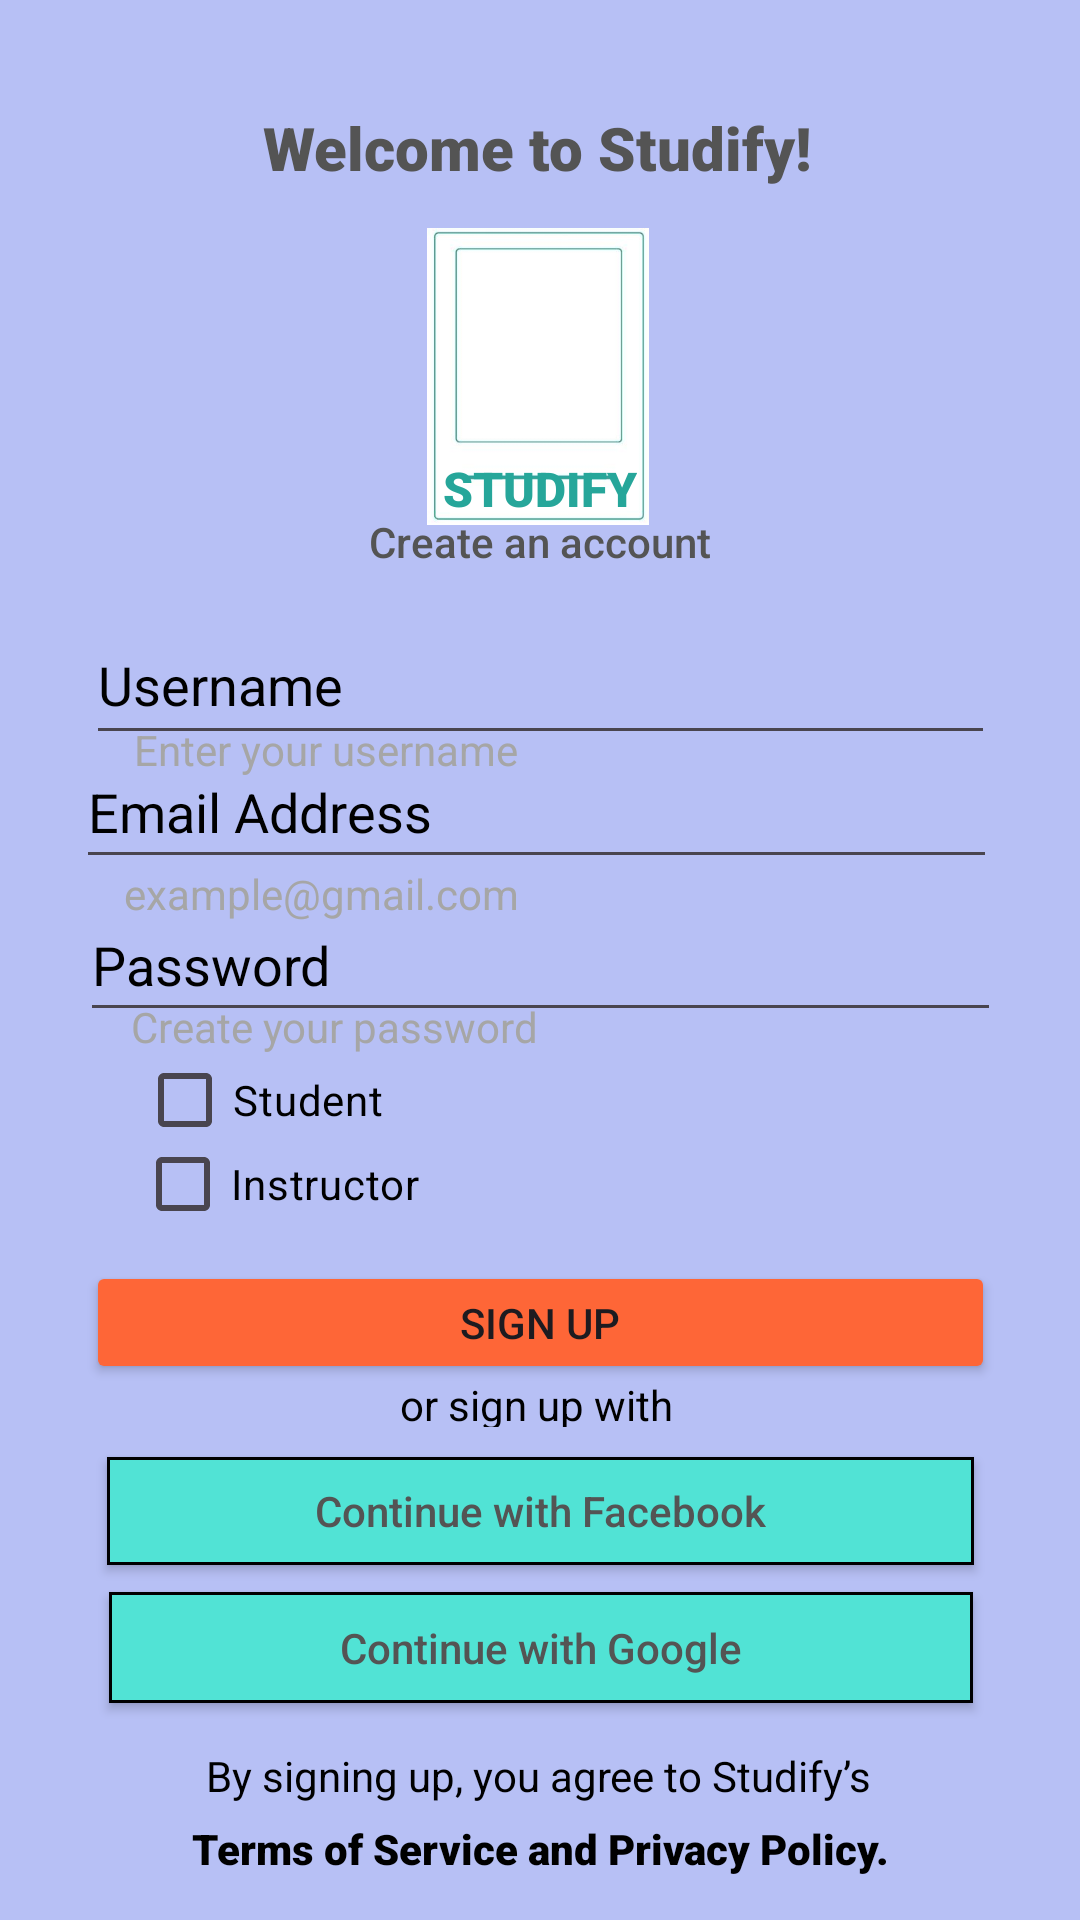

Reconstruct the res/layout file that produces this screen, plus the resources it refers to.
<!-- AndroidManifest.xml: application theme Theme.FlashcardDesign -->
<!-- res/layout/sign_in.xml -->
<?xml version="1.0" encoding="utf-8"?>
<androidx.constraintlayout.widget.ConstraintLayout xmlns:android="http://schemas.android.com/apk/res/android"
    xmlns:app="http://schemas.android.com/apk/res-auto"
    xmlns:tools="http://schemas.android.com/tools"
    android:layout_width="match_parent"
    android:layout_height="match_parent"
    android:background="#B7C0F5"
    tools:context=".SignIn">


    <ImageView
        android:id="@+id/logo"
        android:layout_width="84dp"
        android:layout_height="99dp"
        android:layout_marginTop="76dp"
        app:layout_constraintEnd_toEndOf="parent"
        app:layout_constraintHorizontal_bias="0.498"
        app:layout_constraintStart_toStartOf="parent"
        app:layout_constraintTop_toTopOf="parent"
        app:srcCompat="@drawable/fblogo"

        />

    <TextView
        android:id="@+id/LoginTxt"
        android:layout_width="260dp"
        android:layout_height="36dp"
        android:fontFamily="sans-serif-medium"
        android:text="Create an account"
        android:textAlignment="center"
        android:textColor="#545454"
        app:layout_constraintBottom_toBottomOf="parent"
        app:layout_constraintEnd_toEndOf="parent"
        app:layout_constraintHorizontal_bias="0.496"
        app:layout_constraintStart_toStartOf="parent"
        app:layout_constraintTop_toTopOf="parent"
        app:layout_constraintVertical_bias="0.283" />

    <EditText
        android:id="@+id/usernameTxt"
        android:layout_width="303dp"
        android:layout_height="50dp"
        android:ems="10"
        android:hint="@string/username_text"
        android:textColorHint="@color/black"
        android:inputType="text"
        android:textColor="#737373"
        app:layout_constraintBottom_toBottomOf="parent"
        app:layout_constraintEnd_toEndOf="parent"
        app:layout_constraintStart_toStartOf="parent"
        app:layout_constraintTop_toTopOf="parent"
        app:layout_constraintVertical_bias="0.342" />

    <TextView
        android:id="@+id/enterUNTxt"
        android:layout_width="wrap_content"
        android:layout_height="wrap_content"
        android:text="Enter your username"
        android:textColor="#A6A6A6"
        app:layout_constraintBottom_toBottomOf="parent"
        app:layout_constraintEnd_toEndOf="parent"
        app:layout_constraintHorizontal_bias="0.192"
        app:layout_constraintStart_toStartOf="parent"
        app:layout_constraintTop_toTopOf="parent"
        app:layout_constraintVertical_bias="0.387" />

    <CheckBox
        android:id="@+id/studentCB"
        android:layout_width="wrap_content"
        android:layout_height="wrap_content"
        android:text="@string/student_text"
        android:textColor="@color/black"
        app:layout_constraintBottom_toBottomOf="parent"
        app:layout_constraintEnd_toEndOf="parent"
        app:layout_constraintHorizontal_bias="0.164"
        app:layout_constraintStart_toStartOf="parent"
        app:layout_constraintTop_toTopOf="parent"
        app:layout_constraintVertical_bias="0.579" />

    <CheckBox
        android:id="@+id/instructorCB"
        android:layout_width="wrap_content"
        android:layout_height="wrap_content"
        android:text="@string/sinstructor_text"
        android:textColor="@color/black"
        app:layout_constraintBottom_toBottomOf="parent"
        app:layout_constraintEnd_toEndOf="parent"
        app:layout_constraintHorizontal_bias="0.17"
        app:layout_constraintStart_toStartOf="parent"
        app:layout_constraintTop_toTopOf="parent"
        app:layout_constraintVertical_bias="0.626" />

    <TextView
        android:id="@+id/welcomeTxt"
        android:layout_width="wrap_content"
        android:layout_height="wrap_content"
        android:fontFamily="sans-serif-black"
        android:text="Welcome to Studify!"
        android:textColor="#545454"
        android:textSize="20sp"
        app:layout_constraintBottom_toBottomOf="parent"
        app:layout_constraintEnd_toEndOf="parent"
        app:layout_constraintHorizontal_bias="0.497"
        app:layout_constraintStart_toStartOf="parent"
        app:layout_constraintTop_toTopOf="parent"
        app:layout_constraintVertical_bias="0.058" />

    <TextView
        android:id="@+id/AppNameTxt"
        android:layout_width="wrap_content"
        android:layout_height="wrap_content"
        android:fontFamily="sans-serif-black"
        android:text="STUDIFY"
        android:textColor="#26A69A"
        android:textSize="16sp"
        app:layout_constraintBottom_toBottomOf="parent"
        app:layout_constraintEnd_toEndOf="parent"
        app:layout_constraintStart_toStartOf="parent"
        app:layout_constraintTop_toTopOf="parent"
        app:layout_constraintVertical_bias="0.246" />

    <EditText
        android:id="@+id/EmailAddTxt"
        android:layout_width="307dp"
        android:layout_height="48dp"
        android:ems="10"
        android:hint="@string/emailAddress_text"
        android:textColorHint="@color/black"
        android:inputType="text"
        android:textColor="#737373"
        app:layout_constraintBottom_toBottomOf="parent"
        app:layout_constraintEnd_toEndOf="parent"
        app:layout_constraintHorizontal_bias="0.48"
        app:layout_constraintStart_toStartOf="parent"
        app:layout_constraintTop_toTopOf="parent"
        app:layout_constraintVertical_bias="0.414" />

    <TextView
        android:id="@+id/enterEATxt"
        android:layout_width="193dp"
        android:layout_height="21dp"
        android:text="example@gmail.com"
        android:textColor="#A6A6A6"
        app:layout_constraintBottom_toBottomOf="parent"
        app:layout_constraintEnd_toEndOf="parent"
        app:layout_constraintHorizontal_bias="0.247"
        app:layout_constraintStart_toStartOf="parent"
        app:layout_constraintTop_toTopOf="parent"
        app:layout_constraintVertical_bias="0.466" />

    <EditText
        android:id="@+id/PasswordTxt"
        android:layout_width="307dp"
        android:layout_height="48dp"
        android:ems="10"
        android:hint="@string/password_text"
        android:textColorHint="@color/black"
        android:inputType="text"
        android:textColor="#737373"
        app:layout_constraintBottom_toBottomOf="parent"
        app:layout_constraintEnd_toEndOf="parent"
        app:layout_constraintStart_toStartOf="parent"
        app:layout_constraintTop_toTopOf="parent" />

    <TextView
        android:id="@+id/enterPWTxt"
        android:layout_width="140dp"
        android:layout_height="24dp"
        android:text="Create your password"
        android:textColor="#A6A6A6"
        app:layout_constraintBottom_toBottomOf="parent"
        app:layout_constraintEnd_toEndOf="parent"
        app:layout_constraintHorizontal_bias="0.199"
        app:layout_constraintStart_toStartOf="parent"
        app:layout_constraintTop_toTopOf="parent"
        app:layout_constraintVertical_bias="0.54" />

    <ProgressBar
        android:id="@+id/progressBar"
        android:visibility="gone"
        android:layout_width="wrap_content"
        android:layout_height="wrap_content"
        app:layout_constraintBottom_toBottomOf="parent"
        app:layout_constraintEnd_toEndOf="parent"
        app:layout_constraintHorizontal_bias="0.498"
        app:layout_constraintStart_toStartOf="parent"
        app:layout_constraintTop_toTopOf="parent"
        app:layout_constraintVertical_bias="0.626" />

    <Button
        android:id="@+id/SignUpBtn"
        android:layout_width="303dp"
        android:layout_height="41dp"
        android:backgroundTint="#FE6637"
        android:outlineProvider="background"
        android:shadowColor="#FE6637"
        android:text="@string/signup_text"
        android:textColorHighlight="#FE6637"
        android:textColorLink="#FE6637"
        app:layout_constraintBottom_toBottomOf="parent"
        app:layout_constraintEnd_toEndOf="parent"
        app:layout_constraintStart_toStartOf="parent"
        app:layout_constraintTop_toTopOf="parent"
        app:layout_constraintVertical_bias="0.702" />

    <TextView
        android:id="@+id/orTxt"
        android:layout_width="92dp"
        android:layout_height="17dp"
        android:text="or sign up with"
        android:textColor="@color/black"
        app:layout_constraintBottom_toBottomOf="parent"
        app:layout_constraintEnd_toEndOf="parent"
        app:layout_constraintHorizontal_bias="0.498"
        app:layout_constraintStart_toStartOf="parent"
        app:layout_constraintTop_toTopOf="parent"
        app:layout_constraintVertical_bias="0.736" />

    <androidx.appcompat.widget.AppCompatButton
        android:id="@+id/orFbBtn"
        android:layout_width="289dp"
        android:layout_height="36dp"
        android:background="@drawable/continue_with_facebook_btn"
        android:text="@string/facebookLogin_text"
        android:textAllCaps="false"
        android:textColor="#545454"
        android:textColorLink="#00BCD4"
        android:textSize="14sp"
        app:layout_constraintBottom_toBottomOf="parent"
        app:layout_constraintEnd_toEndOf="parent"
        app:layout_constraintStart_toStartOf="parent"
        app:layout_constraintTop_toTopOf="parent"
        app:layout_constraintVertical_bias="0.804"
        tools:text="@string/facebookLogin_text">

    </androidx.appcompat.widget.AppCompatButton>

    <androidx.appcompat.widget.AppCompatButton
        android:id="@+id/orGoogleBtn"
        android:layout_width="288dp"
        android:layout_height="37dp"
        android:background="@drawable/continue_with_facebook_btn"
        android:text="@string/googleLogin_text"
        android:textAllCaps="false"
        android:textColor="#545454"
        android:textColorHint="#545454"
        app:layout_constraintBottom_toBottomOf="parent"
        app:layout_constraintEnd_toEndOf="parent"
        app:layout_constraintHorizontal_bias="0.504"
        app:layout_constraintStart_toStartOf="parent"
        app:layout_constraintTop_toTopOf="parent"
        app:layout_constraintVertical_bias="0.88">

    </androidx.appcompat.widget.AppCompatButton>

    <TextView
        android:id="@+id/messageTxt2"
        android:layout_width="wrap_content"
        android:layout_height="wrap_content"
        android:text="By signing up, you agree to Studify’s"
        android:textColor="@color/black"
        app:layout_constraintBottom_toBottomOf="parent"
        app:layout_constraintEnd_toEndOf="parent"
        app:layout_constraintHorizontal_bias="0.497"
        app:layout_constraintStart_toStartOf="parent"
        app:layout_constraintTop_toTopOf="parent"
        app:layout_constraintVertical_bias="0.938" />

    <TextView
        android:id="@+id/messageTxt"
        android:layout_width="wrap_content"
        android:layout_height="wrap_content"
        android:fontFamily="sans-serif-black"
        android:text=" Terms of Service and Privacy Policy. "
        android:textColor="@color/black"
        app:layout_constraintBottom_toBottomOf="parent"
        app:layout_constraintEnd_toEndOf="parent"
        app:layout_constraintStart_toStartOf="parent"
        app:layout_constraintTop_toTopOf="parent"
        app:layout_constraintVertical_bias="0.977" />




</androidx.constraintlayout.widget.ConstraintLayout>
<!-- resources referenced by this layout -->
<resources>
  <!-- drawable continue_with_facebook_btn (drawable) -->
  <?xml version="1.0" encoding="utf-8"?>
  <shape xmlns:android="http://schemas.android.com/apk/res/android"
      android:padding="16dp"
      android:shape="rectangle">
      <solid
          android:color="#51E3D5" />
      <stroke
          android:width="1dp"
           />
  </shape>
  <!-- drawable fblogo: png bitmap (drawable, 7298 bytes) -->
  <string name="emailAddress_text">Email Address</string>
  <string name="facebookLogin_text">Continue with Facebook</string>
  <string name="googleLogin_text">Continue with Google</string>
  <string name="password_text">Password</string>
  <string name="signup_text">Sign Up</string>
  <string name="sinstructor_text">Instructor</string>
  <string name="student_text">Student</string>
  <string name="username_text">Username</string>
  <style name="Theme.FlashcardDesign" parent="Base.Theme.FlashcardDesign" />
  <style name="Base.Theme.FlashcardDesign" parent="Theme.Material3.DayNight.NoActionBar">
          
          
      </style>
  <!-- not gathered from this repository: default colours our renderer supplied (Android Studio template values) -->
  <color name="black">#FF000000</color>
</resources>
